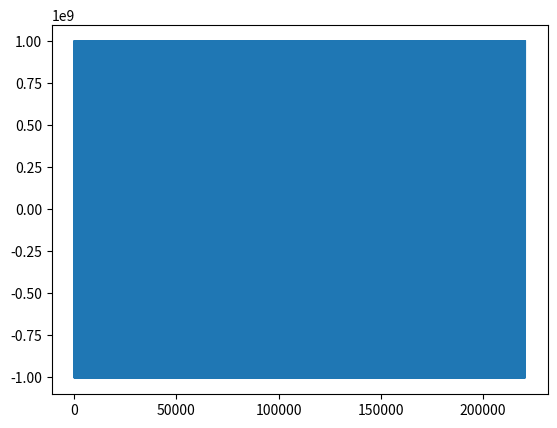

Write Python code to recreate this figure.
import numpy as np
from scipy.io import wavfile
from scipy import signal
import matplotlib.pyplot as plt
from scipy.signal import chirp


interval_length = 5
sample_rate = 44100
f0 = 440
f1 = 440
t = np.linspace(0, interval_length, int(sample_rate*interval_length))

sweep_signal = chirp(t, f0=f0, f1=f1, t1 = interval_length, method="linear")
sweep_signal *= 1e9

wavfile.write("chirp.wav", sample_rate, sweep_signal.astype("int32"))

plt.plot(sweep_signal)
plt.show()